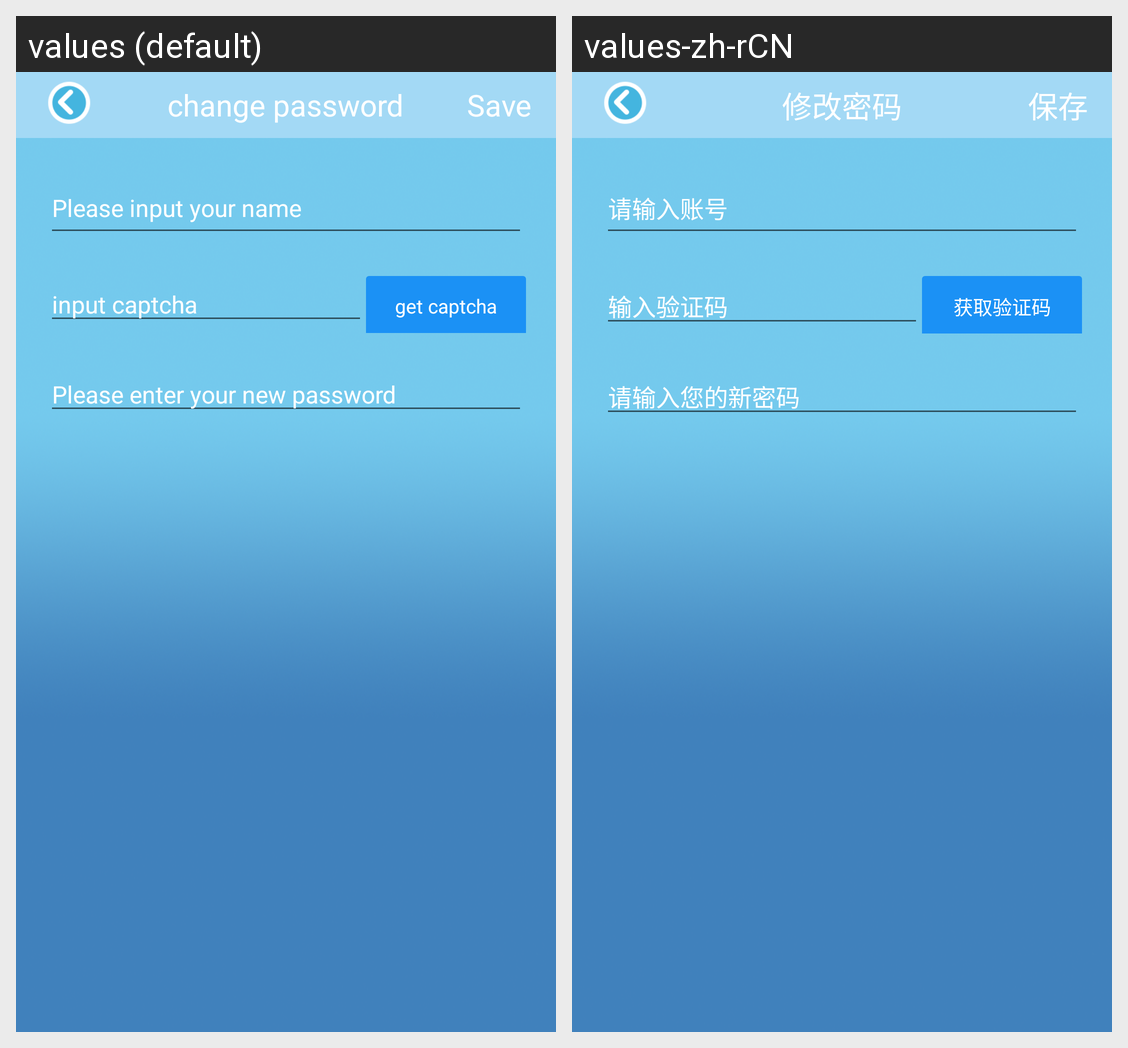

This grid shows one Android layout under two languages. Give, for every string resource on the screen, its name, the default text and each shown locale's text.
Android screen res/layout/activity_user_edit_password.xml rendered under 2 locales, left to right: values (default), values-zh-rCN. Device: Nexus 5 (rendered at 1080×1920; each locale shown at half size, 540×960, under a caption strip naming it); theme AppTheme.
Strings drawn on this screen, with the default value and each locale's value (text and hints the layout hard-codes, and strings that could not be matched under every locale, appear in the picture but are not listed):

edit_password
  values: change password
  values-zh-rCN: 修改密码

SaveText
  values: Save
  values-zh-rCN: 保存

login_please_input_name_warning
  values: Please input your name
  values-zh-rCN: 请输入账号

login_input_verification_code
  values: input captcha
  values-zh-rCN: 输入验证码

login_get_captcha
  values: get captcha
  values-zh-rCN: 获取验证码

login_please_input_new_password_warning
  values: Please enter your new password
  values-zh-rCN: 请输入您的新密码
